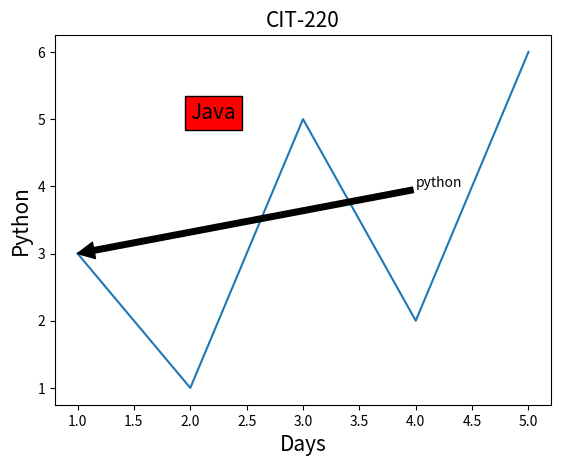

Here is the Python script that generated this plot:
import matplotlib.pyplot as plt

x=[1,2,3,4,5]
y=[3,1,5,2,6]

plt.plot(x,y)
plt.title("CIT-220",fontsize=15)
plt.xlabel("Days",fontsize=15)
plt.ylabel("Python",fontsize=15)

plt.text(2,5,"Java",fontsize=15,style="italic",bbox={"facecolor":"red"})


plt.annotate("python",xy=(1,3),xytext=(4,4),arrowprops=dict(facecolor="black",shrink=100))
plt.show()
